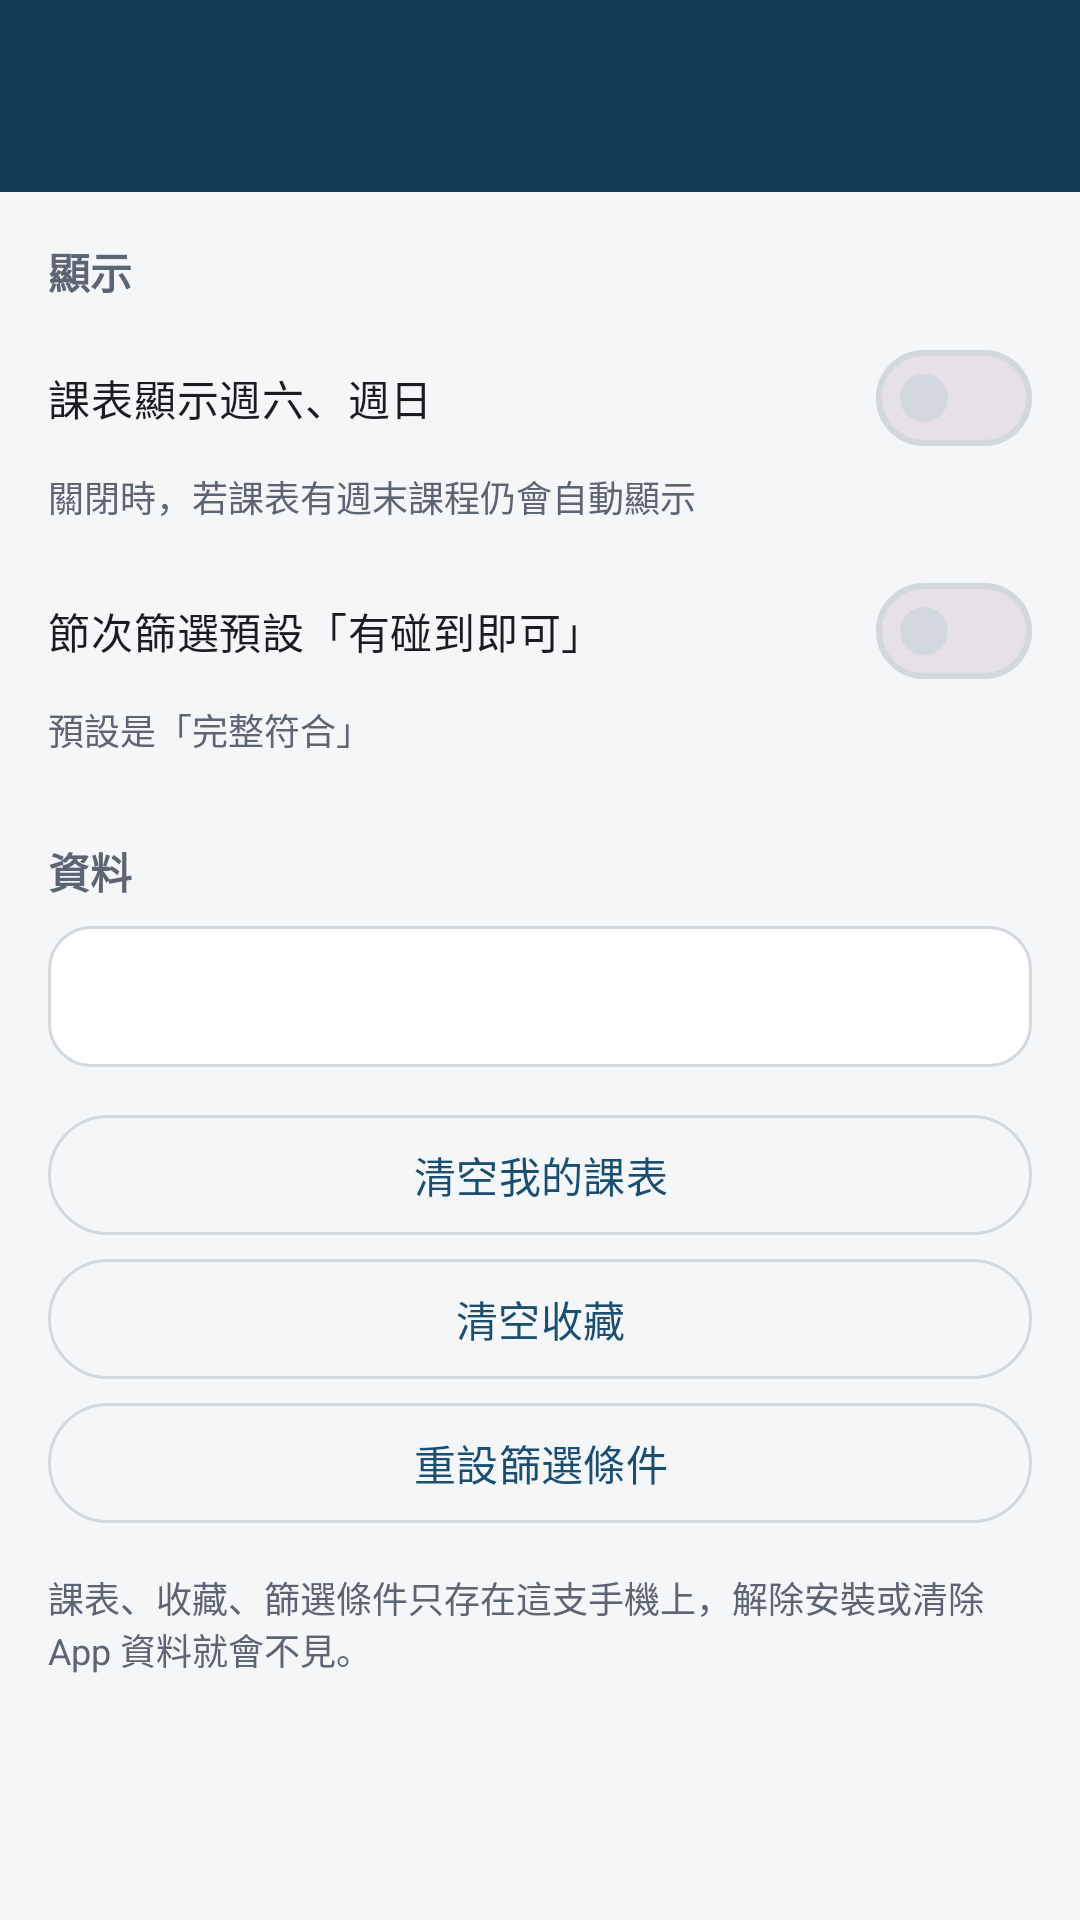

Layout XML and referenced resources for this Android screen:
<!-- AndroidManifest.xml: application theme Theme.NUTCCourse -->
<!-- res/layout/activity_settings.xml -->
<?xml version="1.0" encoding="utf-8"?>
<LinearLayout xmlns:android="http://schemas.android.com/apk/res/android"
    android:layout_width="match_parent"
    android:layout_height="match_parent"
    android:orientation="vertical">

    <include layout="@layout/view_toolbar" />

    <androidx.core.widget.NestedScrollView
        android:layout_width="match_parent"
        android:layout_height="match_parent">

        <LinearLayout
            android:layout_width="match_parent"
            android:layout_height="wrap_content"
            android:orientation="vertical"
            android:padding="16dp">

            <TextView
                style="@style/Text.SectionTitle"
                android:layout_width="wrap_content"
                android:layout_height="wrap_content"
                android:text="顯示" />

            <com.google.android.material.materialswitch.MaterialSwitch
                android:id="@+id/swWeekend"
                android:layout_width="match_parent"
                android:layout_height="wrap_content"
                android:layout_marginTop="8dp"
                android:text="@string/settings_weekend" />

            <TextView
                android:layout_width="match_parent"
                android:layout_height="wrap_content"
                android:text="@string/settings_weekend_sub"
                android:textColor="@color/text_secondary"
                android:textSize="12sp" />

            <com.google.android.material.materialswitch.MaterialSwitch
                android:id="@+id/swDefaultAny"
                android:layout_width="match_parent"
                android:layout_height="wrap_content"
                android:layout_marginTop="12dp"
                android:text="@string/settings_default_any" />

            <TextView
                android:layout_width="match_parent"
                android:layout_height="wrap_content"
                android:text="@string/settings_default_any_sub"
                android:textColor="@color/text_secondary"
                android:textSize="12sp" />

            <TextView
                style="@style/Text.SectionTitle"
                android:layout_width="wrap_content"
                android:layout_height="wrap_content"
                android:layout_marginTop="28dp"
                android:text="資料" />

            <TextView
                android:id="@+id/tvStorage"
                android:layout_width="match_parent"
                android:layout_height="wrap_content"
                android:layout_marginTop="8dp"
                android:background="@drawable/bg_card_outline"
                android:padding="14dp"
                android:textColor="@color/text_primary"
                android:textSize="14sp" />

            <com.google.android.material.button.MaterialButton
                android:id="@+id/btnClearSchedule"
                style="@style/Widget.Material3.Button.OutlinedButton"
                android:layout_width="match_parent"
                android:layout_height="wrap_content"
                android:layout_marginTop="12dp"
                android:text="@string/settings_clear_schedule" />

            <com.google.android.material.button.MaterialButton
                android:id="@+id/btnClearFavorites"
                style="@style/Widget.Material3.Button.OutlinedButton"
                android:layout_width="match_parent"
                android:layout_height="wrap_content"
                android:text="@string/settings_clear_favorites" />

            <com.google.android.material.button.MaterialButton
                android:id="@+id/btnResetFilter"
                style="@style/Widget.Material3.Button.OutlinedButton"
                android:layout_width="match_parent"
                android:layout_height="wrap_content"
                android:text="@string/settings_reset_filter" />

            <TextView
                android:layout_width="match_parent"
                android:layout_height="wrap_content"
                android:layout_marginTop="12dp"
                android:text="@string/settings_storage_note"
                android:textColor="@color/text_secondary"
                android:textSize="12sp" />
        </LinearLayout>
    </androidx.core.widget.NestedScrollView>
</LinearLayout>
<!-- res/layout/view_toolbar.xml (included above) -->
<?xml version="1.0" encoding="utf-8"?>
<com.google.android.material.appbar.MaterialToolbar xmlns:android="http://schemas.android.com/apk/res/android"
    xmlns:app="http://schemas.android.com/apk/res-auto"
    android:id="@+id/toolbar"
    android:layout_width="match_parent"
    android:layout_height="?attr/actionBarSize"
    android:background="@color/brand_dark"
    android:theme="@style/ThemeOverlay.Material3.Dark.ActionBar"
    app:subtitleTextColor="#C9D6E2"
    app:titleTextColor="#FFFFFF" />
<!-- resources referenced by this layout -->
<resources>
  <color name="brand_dark">#123A55</color>
  <color name="text_primary">#1A1F26</color>
  <color name="text_secondary">#5B6573</color>
  <!-- drawable bg_card_outline (drawable) -->
  <?xml version="1.0" encoding="utf-8"?>
  <shape xmlns:android="http://schemas.android.com/apk/res/android" android:shape="rectangle">
      <corners android:radius="14dp" />
      <solid android:color="@color/surface" />
      <stroke android:width="1dp" android:color="@color/outline" />
  </shape>
  <string name="settings_clear_favorites">清空收藏</string>
  <string name="settings_clear_schedule">清空我的課表</string>
  <string name="settings_default_any">節次篩選預設「有碰到即可」</string>
  <string name="settings_default_any_sub">預設是「完整符合」</string>
  <string name="settings_reset_filter">重設篩選條件</string>
  <string name="settings_storage_note">課表、收藏、篩選條件只存在這支手機上，解除安裝或清除 App 資料就會不見。</string>
  <string name="settings_weekend">課表顯示週六、週日</string>
  <string name="settings_weekend_sub">關閉時，若課表有週末課程仍會自動顯示</string>
  <style name="Text.SectionTitle" parent="TextAppearance.Material3.TitleSmall">
          <item name="android:textColor">@color/text_secondary</item>
          <item name="android:textStyle">bold</item>
      </style>
  <style name="Theme.NUTCCourse" parent="Theme.Material3.DayNight.NoActionBar">
          <item name="colorPrimary">@color/brand</item>
          <item name="colorOnPrimary">@color/on_brand</item>
          <item name="colorPrimaryContainer">@color/brand_container</item>
          <item name="colorOnPrimaryContainer">@color/on_brand_container</item>
          <item name="colorSecondary">@color/accent</item>
          <item name="colorSecondaryContainer">@color/accent_container</item>
          <item name="colorSurface">@color/surface</item>
          <item name="colorOnSurface">@color/text_primary</item>
          <item name="colorOnSurfaceVariant">@color/text_secondary</item>
          <item name="colorOutline">@color/outline</item>
          <item name="android:colorBackground">@color/bg</item>
          <item name="android:windowBackground">@color/bg</item>
          <item name="android:statusBarColor">@color/brand_dark</item>
      </style>
  <color name="surface">#FFFFFF</color>
  <color name="outline">#D3D8DF</color>
  <color name="brand">#1B4F72</color>
  <color name="on_brand">#FFFFFF</color>
  <color name="brand_container">#D6E6F2</color>
  <color name="on_brand_container">#0B2A40</color>
  <color name="accent">#D9822B</color>
  <color name="accent_container">#FBE6CF</color>
  <color name="bg">#F5F6F8</color>
</resources>
